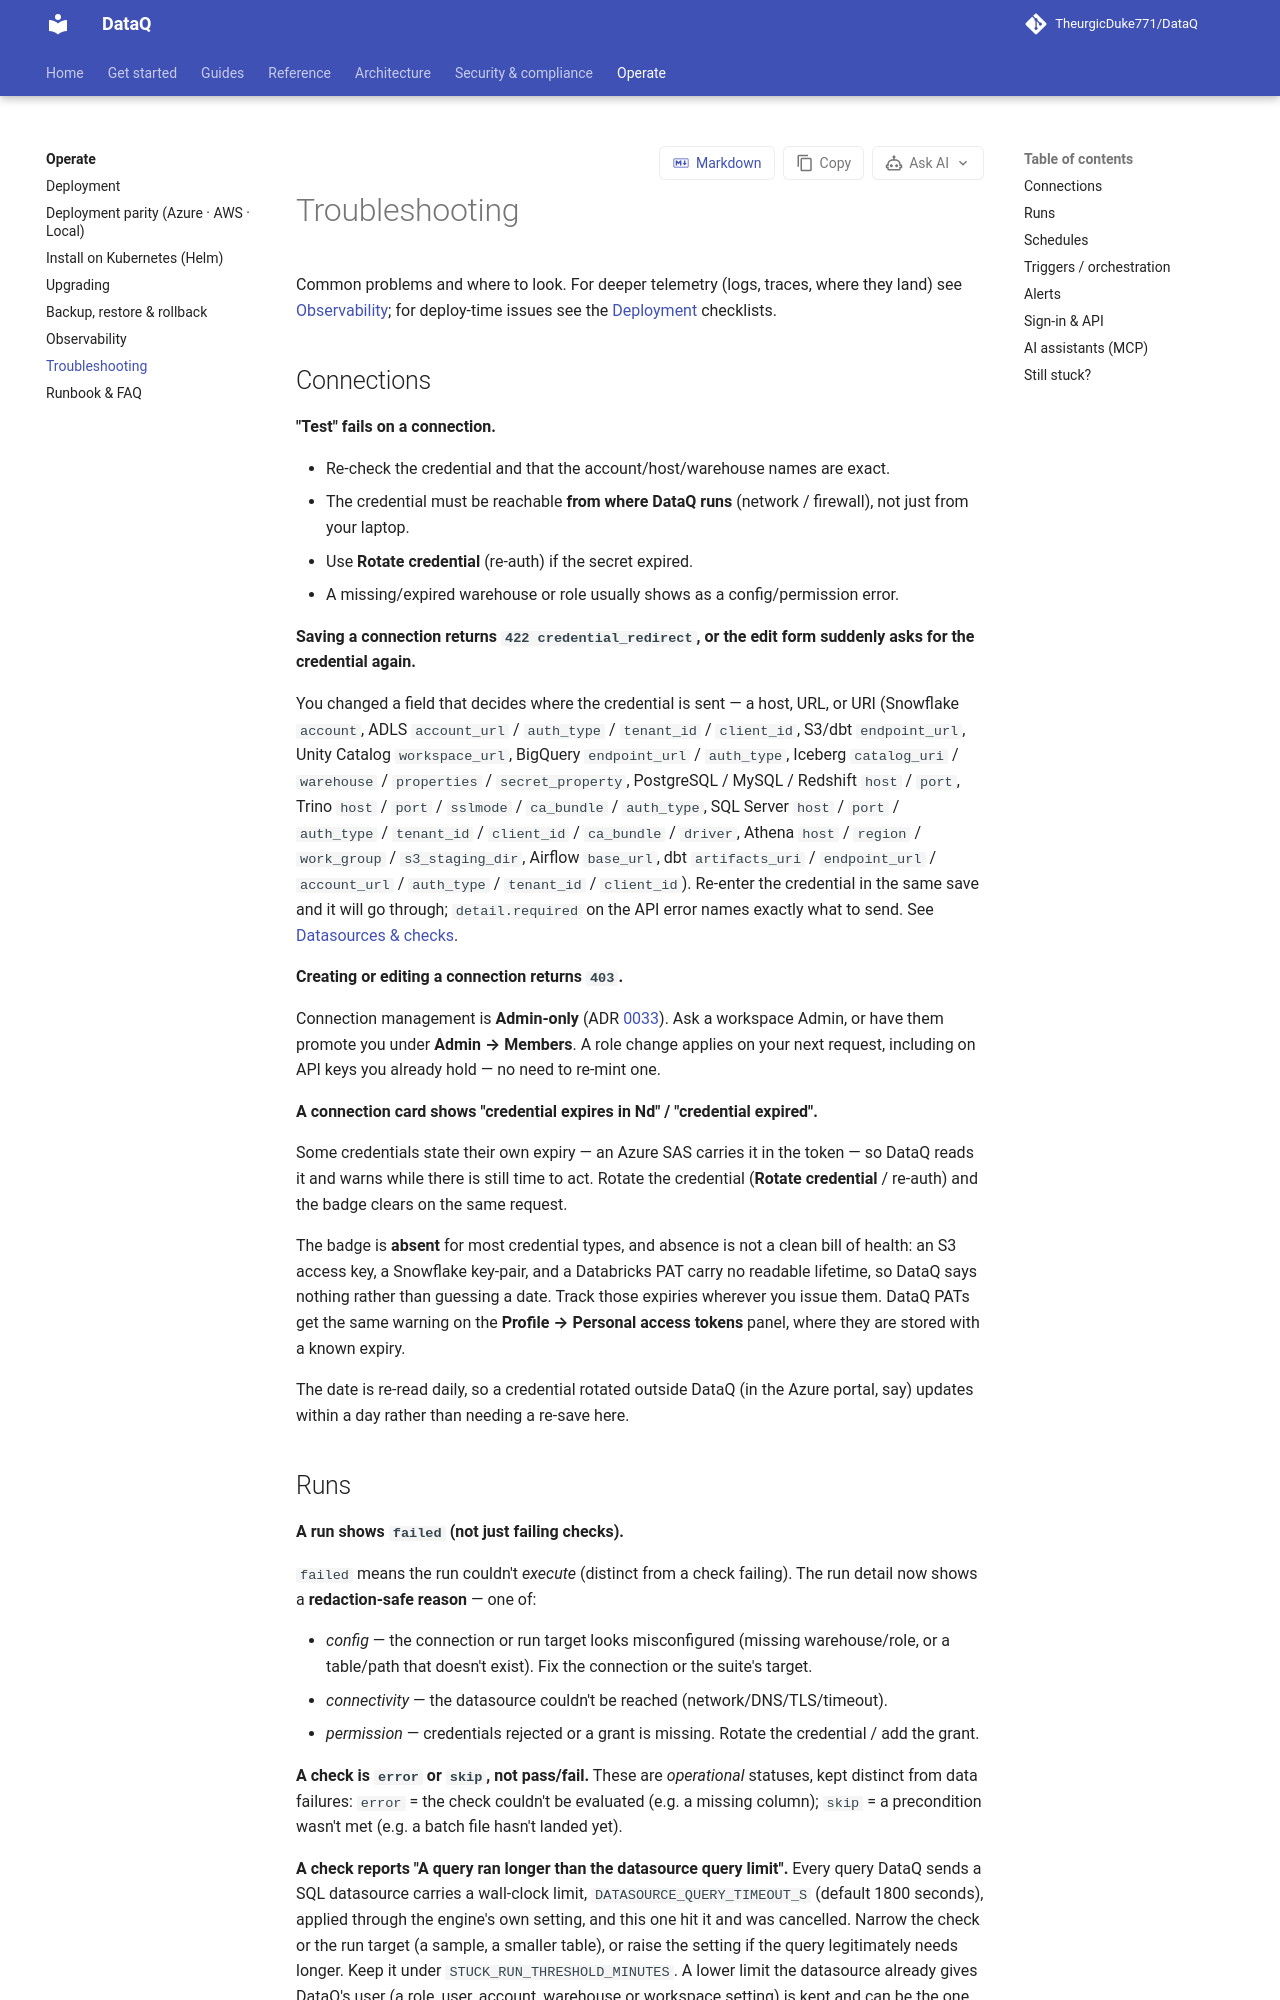

repository: TheurgicDuke771/DataQ · page: docs/v1.3.0/operate/troubleshooting/index.html · generator: mkdocs

# Troubleshooting

Common problems and where to look. For deeper telemetry (logs, traces, where they land) see
[Observability](observability.md); for deploy-time issues see the
[Deployment](deployment.md) checklists.

## Connections

**"Test" fails on a connection.**

- Re-check the credential and that the account/host/warehouse names are exact.
- The credential must be reachable **from where DataQ runs** (network / firewall), not just
  from your laptop.
- Use **Rotate credential** (re-auth) if the secret expired.
- A missing/expired warehouse or role usually shows as a config/permission error.

**Saving a connection returns `422 credential_redirect`, or the edit form suddenly asks for
the credential again.**

You changed a field that decides where the credential is sent — a host, URL, or URI
(Snowflake `account`, ADLS `account_url`, S3/dbt `endpoint_url`, Unity Catalog
`workspace_url`, Iceberg `catalog_uri` / `warehouse` / `properties` / `secret_property`,
Airflow `base_url`, dbt
`artifacts_uri`). Re-enter the credential in the same save and it will go through;
`detail.required` on the API error names exactly what to send. See
[Datasources & checks](datasources-checks.md#moving-a-connection-to-a-new-host).

**Creating or editing a connection returns `403`.**

Connection management is **Admin-only** (ADR [0033](adr/0033-workspace-roles-rbac.md)). Ask a
workspace Admin, or have them promote you under **Admin → Members**. A role change applies on
your next request, including on API keys you already hold — no need to re-mint one.

**A connection card shows "credential expires in Nd" / "credential expired".**

Some credentials state their own expiry — an Azure SAS carries it in the token — so DataQ
reads it and warns while there is still time to act. Rotate the credential (**Rotate
credential** / re-auth) and the badge clears on the same request.

The badge is **absent** for most credential types, and absence is not a clean bill of
health: an S3 access key, a Snowflake key-pair, and a Databricks PAT carry no readable
lifetime, so DataQ says nothing rather than guessing a date. Track those expiries wherever
you issue them. DataQ PATs get the same warning on the **Profile → Access tokens** panel,
where they are stored with a known expiry.

The date is re-read daily, so a credential rotated outside DataQ (in the Azure portal, say)
updates within a day rather than needing a re-save here.
